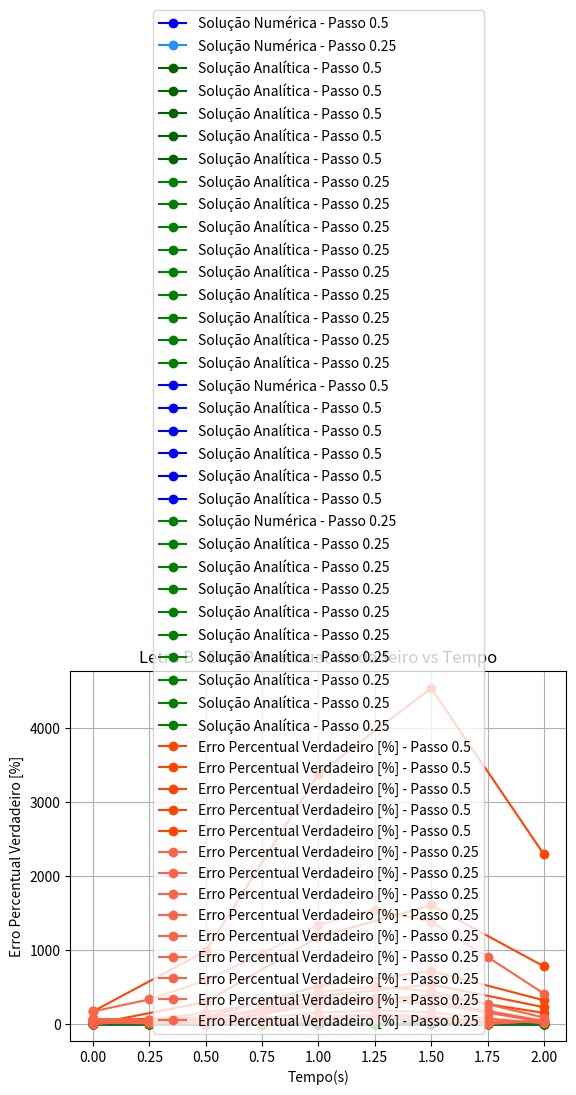

This figure's Python source:
# Resolução Analítica: Questão 1 - Letra B - Método de Euler

#Importando Bibliotecas:
import numpy as np 
import math as mt 
import matplotlib.pyplot as plt 

def calculate_letra_b():

    # Definindo Variáveis de Entrada:
    t0 = 0
    tf = 2
    y0 = 1

    h = [0.5, 0.25] # passos solicitados pelo problema # mais elementos, mais refinado, menor o erro 
    x = len(h) # variável para medir o tamanho do vetor de passos h 

    # Definindo a Função que calcula o Número de Elementos:
    def calculate_n(tf:float, t0: float, h:float) -> np.ndarray:

        n = np.zeros(len(h))
        for i in range(len(h)):

            n[i] = ((tf-t0)/(h[i])) +1 

        return n
    
    n = calculate_n(tf,t0,h)
    print(n) # vetor com os números de elementos de cada passo solicitado pelo problema 

    # Definindo a Função EDO:
    def f(t,y):
        return y*t**3 - 1.5*y

    # Definindo as Matrizes que vao guardar os Vetores de Tempo e de Y:
    t_array = []
    y_array = []

    # Definindo as Condições Iniciais:
    for i in range(0,x): # loop que vai de 0 ao tamanho do vetor de passos

        t = np.linspace(t0,tf,int(n[i])) # cria um vetor de t, de t0 a tf com o número de elementos da interação (número de elementos no vetor, na posição i)
        y = np.zeros_like(t) # cria um vetor igual ao vetor criado para o tempo 
        y[0] = y0 # estabelece que na primeira posição do vetor de y, a condição inicial é y0
        y_array.append(y) # guarda os vetores de y dentro da matriz y_array
        t_array.append(t) # guarda os vetores de t dentro da matriz y_array

    print(t_array)
    print(y_array)

    # Método de Euler
    for i in range(x): # loop para selecionar o vetor de t e o vetor de y que vão servir para os cálculos de y. Vai percorrer o tamanho do vetor de passos, pois de acordo com o número de passos solicitados pelo problema, terá vetores de t e y 

        t = t_array[i] # vai adotar o vetor de t presente na matriz t_array correspondente a posição i 
        y = y_array[i] # vai adotar o vetor de y presente na matriz y_array correspondente a posição i 
        m = int(n[i]) - 1 # vai mensurar o número de elementos menos 1 

        for j in range(0,m): # deve ir até n-1 porque a solução de y[i+1] é resolvida até o tempo de 1s (y[i+1] é 2), sendo que o tempo final é 2
            y[j+1] = y[j] + h[i]*f(t[j], y[j]) # equacionamento do método de euler 
        y_array[i] = y # guarda o vetor y dentro matriz y_array

    print(y_array)

    # Plotagem da Solução Numérica:
    colors = ['#0000FF', '#1E90FF', '#4169E1', '#6495ED',   # Shades of blue
            '#87CEFA', '#ADD8E6', '#B0E0E6', '#87CEEB']   # More shades of blue

    for i in range(len(t_array)): # vai percorrer a matriz de y 

        t = t_array[i] # vai adotar o vetor de t presente na matriz t_array correspondente a posição i 
        y = y_array[i] # vai adotar o vetor de y presente na matriz y_array correspondente a posição i 
        color = colors[i % len(colors)] # seleciona as cores pré definidas de cada linha 
        plt.plot(t, y, marker='o', linestyle='-', color=color, label='Solução Numérica - Passo ' + str(h[i]))
    
    plt.title('Letra B - Solução Numérica')
    plt.xlabel('Tempo (s)')
    plt.ylabel('y(t)')
    plt.grid(True)
    plt.legend()
    plt.show()

    # Definindo a Função da Solução Analítica:
    def calculate_yexata(t:np.ndarray) -> np.ndarray:

        y_exata_list = []

        for i in range(len(t)):
            
            y_exata = np.exp(t*(0.25*t**3 - 1.5))
            y_exata_list.append(y_exata)

        return y_exata_list

    y_exata_array = [] # cria uma matriz para inserir os vetores, com os valores de solução analítica, que vão ser gerados para cada vetor de t da matriz t_array

    for i in range(len(t_array)): # percorre a matriz de soluções analíticas y_array

        t = t_array[i] # vai adotar o vetor de t presente na matriz t_array correspondente a posição i 
        y_exata = calculate_yexata(t) # calcula a solução exata com a função da solução analítica 
        y_exata_array.append(y_exata) # guarda o vetor y_exata dentro da matriz y_exata_array
 
    print('y_exata_array', y_exata_array)

    # Plotagem da Solução Analítica:
    colors = ['#006400', '#008000', '#556B2F',   # Shades of dark green
            '#8FBC8F', '#98FB98', '#90EE90',   # Shades of light green
            '#00FF00', '#7CFC00', '#32CD32']   # Shades of green

    for i in range(len(t_array)): # percorre a matriz de tempos t_array

        t = t_array[i] # vai adotar o vetor de t presente na matriz t_array correspondente a posição i 
        y_exata = y_exata_array[i] # vai adotar o vetor de y_exata pesente na matriz y_exata_array correspondente a posição i 
        color = colors[i % len(colors)]
        plt.plot(t, y_exata, marker='o', linestyle='-', color=color, label='Solução Analítica - Passo ' + str(h[i]))

    plt.title('Letra B - Solução Analítica')
    plt.xlabel('Tempo(s)')
    plt.ylabel('y(t)')
    plt.grid(True)
    plt.legend()
    plt.show()

    # Comparação das Soluções Analíticas e Numéricas:
    dark_pink = 'blue'
    light_pink = 'green'
    lilac = 'pink'
    purple = 'black'

    colors = [dark_pink, light_pink, lilac, purple]

    for i in range(len(t_array)): # percorre a matriz de tempos t_array

        t = t_array[i] # vai adotar o vetor de t presente na matriz t_array correspondente a posição i 
        y = y_array[i] # vai adotar o vetor de y presente na matriz y_array correspondente a posição i 
        y_exata = y_exata_array[i] # vai adotar o vetor de y_exata pesente na matriz y_exata_array correspondente a posição i
        print('y_exata', y_exata)
        color = colors[i % len(colors)]
        plt.plot(t, y, marker='o', linestyle='-', color=color, label='Solução Numérica - Passo ' + str(h[i]))
        plt.plot(t, y_exata, marker='o', linestyle='-', color=color, label='Solução Analítica - Passo ' + str(h[i]))

    plt.title('Letra B - Comparação das Soluções Analítica e Numérica')
    plt.xlabel('Tempo(s)')
    plt.ylabel('y(t)')
    plt.grid(True)
    plt.legend()
    plt.show()

    # Cálculo do Erro Percentual Verdadeiro:
    def calculate_erro(y_exata:np.ndarray, y:np.ndarray, t:np.ndarray) -> np.ndarray: # a função devolve uma lista/vetor

        erro_list = []

        for j in range(len(y_exata)): # percorre o vetor de y_exata 
            print('y_exata_func', y_exata)
            print('y_func', y)
            erro = np.abs((y_exata[j]-y[j])/y_exata[j])*100
            print('erro_func', erro)
            erro_list.append(erro) # guarda o valor dentro do vetor erro_list
        
        return erro_list

    erro_array = [] # cria uma matriz para guardar os vetores de erro_list correspondente a cada vetor de y_exata presente na matriz y_exata_array

    for i in range(len(t_array)): # percorre a matriz de t_array 

        t = t_array[i]
        y = y_array[i] # vai adotar o vetor de y presente na matriz y_array correspondente a posição i 
        print('y_essa', y)
        y_exata = y_exata_array[i]  # vai adotar o vetor de y_exata pesente na matriz y_exata_array correspondente a posição i
        print('y_exata_essa', y_exata)
        erro = calculate_erro(y, y_exata, t) # calcula o erro 
        erro_array.append(erro) # guarda o vetor de erros erro_list dentro da matriz erro_arrat

    print('erro', erro_array)

    # Plotagem do Erro Percentual Verdadeiro vs Tempo:
    colors = ['#FF4500', '#FF6347', '#FF7F50',   # Shades of dark orange
            '#FFA07A', '#FFDAB9', '#FFE4B5',   # Shades of light orange
            '#FF8C00', '#FFA500', '#FFD700']   # Shades of orange

    for i in range(len(t_array)): # percorre a matriz de t_array

        t = t_array[i]  # vai adotar o vetor de t presente na matriz t_array correspondente a posição i 
        erro = erro_array[i]  # vai adotar o vetor de erro presente na matriz erro_array correspondente a posição i 
        color = colors[ i% len(colors)]
        plt.plot(t, erro, marker='o', linestyle='-', color=color, label='Erro Percentual Verdadeiro [%] - Passo ' + str(h[i]))

    plt.title('Letra B - Erro Percentual Verdadeiro vs Tempo')
    plt.xlabel('Tempo(s)')
    plt.ylabel('Erro Percentual Verdadeiro [%]')
    plt.grid(True)
    plt.legend()
    plt.show()


# Letra B - Método de Euler para h = 0.5 e 0.25:
letra_b = calculate_letra_b()
print(letra_b)
